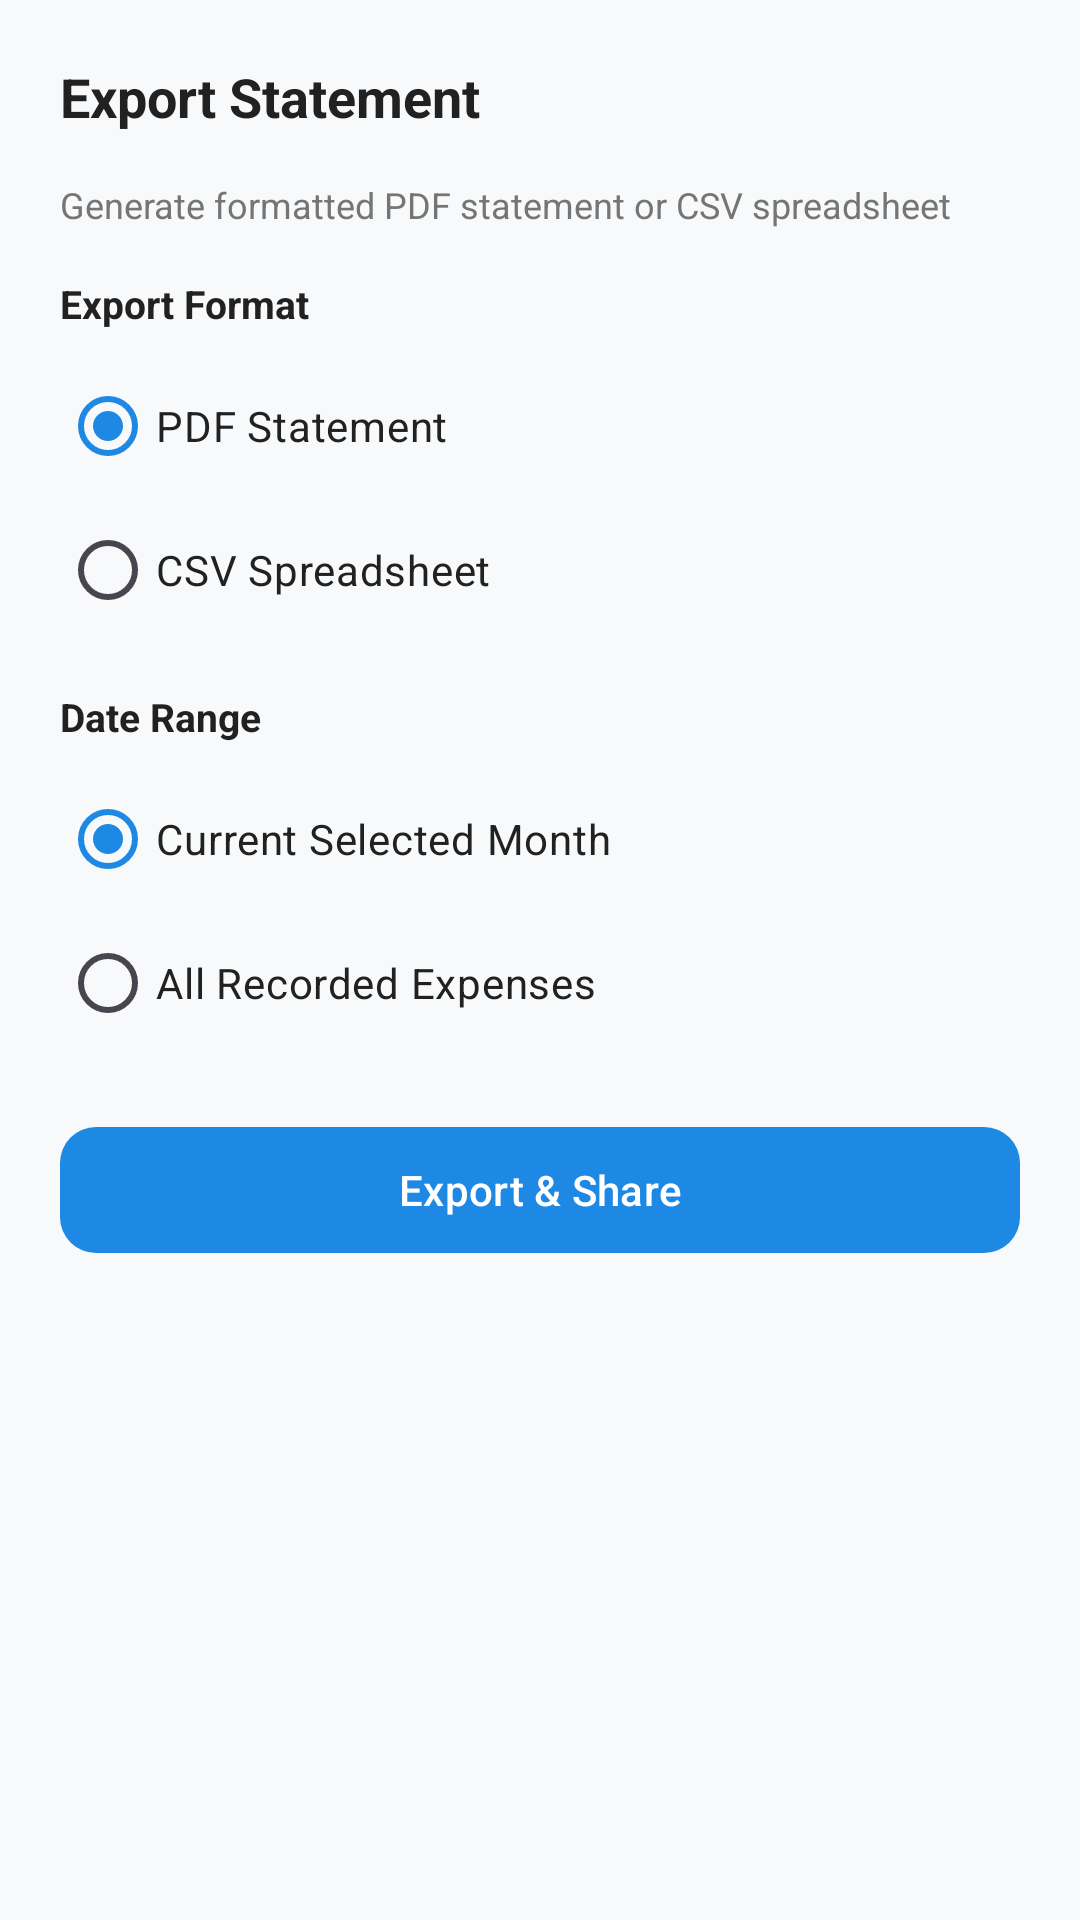

Produce the Android XML layout that renders to this screen, including the resource entries it uses.
<!-- AndroidManifest.xml: application theme Theme.MonthlyExpenseTracker -->
<!-- res/layout/dialog_export_statement.xml -->
<?xml version="1.0" encoding="utf-8"?>
<LinearLayout
    xmlns:android="http://schemas.android.com/apk/res/android"
    xmlns:app="http://schemas.android.com/apk/res-auto"
    android:layout_width="match_parent"
    android:layout_height="wrap_content"
    android:orientation="vertical"
    android:background="@drawable/bg_dialog_rounded"
    android:padding="20dp">

    
    <RelativeLayout
        android:layout_width="match_parent"
        android:layout_height="wrap_content"
        android:layout_marginBottom="4dp">

        <TextView
            android:id="@+id/tv_dialog_title"
            android:layout_width="wrap_content"
            android:layout_height="wrap_content"
            android:layout_alignParentStart="true"
            android:layout_toStartOf="@+id/btn_close"
            android:text="@string/export_statements"
            android:textColor="@color/text_primary"
            android:textSize="18sp"
            android:textStyle="bold" />

        <ImageButton
            android:id="@+id/btn_close"
            android:layout_width="36dp"
            android:layout_height="36dp"
            android:layout_alignParentEnd="true"
            android:layout_centerVertical="true"
            android:background="?attr/selectableItemBackgroundBorderless"
            android:contentDescription="@string/cancel"
            android:src="@drawable/ic_close"
            app:tint="@color/text_secondary" />
    </RelativeLayout>

    <TextView
        android:layout_width="match_parent"
        android:layout_height="wrap_content"
        android:layout_marginBottom="16dp"
        android:text="@string/export_statements_desc"
        android:textColor="@color/text_secondary"
        android:textSize="12sp" />

    
    <TextView
        android:layout_width="match_parent"
        android:layout_height="wrap_content"
        android:layout_marginBottom="8dp"
        android:text="@string/export_format"
        android:textColor="@color/text_primary"
        android:textSize="13sp"
        android:textStyle="bold" />

    <RadioGroup
        android:id="@+id/rg_format"
        android:layout_width="match_parent"
        android:layout_height="wrap_content"
        android:layout_marginBottom="16dp">

        <com.google.android.material.radiobutton.MaterialRadioButton
            android:id="@+id/rb_format_pdf"
            android:layout_width="match_parent"
            android:layout_height="wrap_content"
            android:checked="true"
            android:text="@string/format_pdf"
            android:textColor="@color/text_primary"
            android:textSize="14sp" />

        <com.google.android.material.radiobutton.MaterialRadioButton
            android:id="@+id/rb_format_csv"
            android:layout_width="match_parent"
            android:layout_height="wrap_content"
            android:text="@string/format_csv"
            android:textColor="@color/text_primary"
            android:textSize="14sp" />
    </RadioGroup>

    
    <TextView
        android:layout_width="match_parent"
        android:layout_height="wrap_content"
        android:layout_marginBottom="8dp"
        android:text="@string/export_range"
        android:textColor="@color/text_primary"
        android:textSize="13sp"
        android:textStyle="bold" />

    <RadioGroup
        android:id="@+id/rg_range"
        android:layout_width="match_parent"
        android:layout_height="wrap_content"
        android:layout_marginBottom="20dp">

        <com.google.android.material.radiobutton.MaterialRadioButton
            android:id="@+id/rb_range_month"
            android:layout_width="match_parent"
            android:layout_height="wrap_content"
            android:checked="true"
            android:text="@string/range_current_month"
            android:textColor="@color/text_primary"
            android:textSize="14sp" />

        <com.google.android.material.radiobutton.MaterialRadioButton
            android:id="@+id/rb_range_all"
            android:layout_width="match_parent"
            android:layout_height="wrap_content"
            android:text="@string/range_all_time"
            android:textColor="@color/text_primary"
            android:textSize="14sp" />
    </RadioGroup>

    
    <com.google.android.material.progressindicator.LinearProgressIndicator
        android:id="@+id/progress_export"
        android:layout_width="match_parent"
        android:layout_height="wrap_content"
        android:indeterminate="true"
        android:visibility="gone"
        android:layout_marginBottom="12dp" />

    
    <com.google.android.material.button.MaterialButton
        android:id="@+id/btn_export_share"
        android:layout_width="match_parent"
        android:layout_height="50dp"
        android:text="@string/btn_export_share"
        app:icon="@drawable/ic_export"
        app:iconGravity="textStart"
        android:textSize="14sp"
        app:cornerRadius="12dp" />

</LinearLayout>
<!-- resources referenced by this layout -->
<resources>
  <color name="text_primary">#212121</color>
  <color name="text_secondary">#757575</color>
  <string name="btn_export_share">Export &amp; Share</string>
  <string name="cancel">Cancel</string>
  <string name="export_format">Export Format</string>
  <string name="export_range">Date Range</string>
  <string name="export_statements">Export Statement</string>
  <string name="export_statements_desc">Generate formatted PDF statement or CSV spreadsheet</string>
  <string name="format_csv">CSV Spreadsheet</string>
  <string name="format_pdf">PDF Statement</string>
  <string name="range_all_time">All Recorded Expenses</string>
  <string name="range_current_month">Current Selected Month</string>
  <color name="primary">#1E88E5</color>
  <color name="primary_container">#D1E4FF</color>
  <color name="on_primary_container">#001D36</color>
  <color name="secondary">#26A69A</color>
  <color name="secondary_container">#CCE8E3</color>
  <color name="on_secondary_container">#00201C</color>
  <color name="background">#F8F9FA</color>
  <color name="surface">#FFFFFF</color>
  <color name="surface_variant">#F1F3F5</color>
  <style name="Widget.MonthlyExpenseTracker.PopupMenu" parent="Widget.Material3.PopupMenu">
          <item name="android:popupBackground">@drawable/bg_popup_menu</item>
          <item name="android:popupElevation">6dp</item>
      </style>
  <style name="Widget.MonthlyExpenseTracker.PopupMenu.Overflow" parent="Widget.Material3.PopupMenu.Overflow">
          <item name="android:popupBackground">@drawable/bg_popup_menu</item>
          <item name="android:popupElevation">6dp</item>
      </style>
  <style name="ThemeOverlay.MonthlyExpenseTracker.DatePickerDialog" parent="ThemeOverlay.Material3.MaterialAlertDialog">
          <item name="colorSurface">@color/surface</item>
          <item name="colorPrimary">@color/primary</item>
          <item name="shapeAppearance">@style/ShapeAppearance.MonthlyExpenseTracker.Dialog</item>
      </style>
  <!-- drawable bg_popup_menu (drawable) -->
  <?xml version="1.0" encoding="utf-8"?>
  <shape xmlns:android="http://schemas.android.com/apk/res/android"
      android:shape="rectangle">
      <solid android:color="@color/surface" />
      <corners android:radius="14dp" />
      <stroke
          android:width="1dp"
          android:color="@color/card_border" />
      <padding
          android:left="4dp"
          android:top="6dp"
          android:right="4dp"
          android:bottom="6dp" />
  </shape>
  <style name="ShapeAppearance.MonthlyExpenseTracker.Dialog" parent="ShapeAppearance.Material3.Corner.Medium">
          <item name="cornerSize">16dp</item>
      </style>
  <style name="MonthlyExpenseTracker.DialogTitle" parent="MaterialAlertDialog.Material3.Title.Text">
          <item name="android:textColor">@color/text_primary</item>
          <item name="android:textSize">18sp</item>
          <item name="android:textStyle">bold</item>
      </style>
  <style name="MonthlyExpenseTracker.DialogBody" parent="MaterialAlertDialog.Material3.Body.Text">
          <item name="android:textColor">@color/text_secondary</item>
          <item name="android:textSize">14sp</item>
      </style>
  <style name="Widget.MonthlyExpenseTracker.DialogButton.Positive" parent="Widget.Material3.Button.TextButton.Dialog">
          <item name="android:textColor">@color/primary</item>
          <item name="android:textStyle">bold</item>
      </style>
  <style name="Widget.MonthlyExpenseTracker.DialogButton.Negative" parent="Widget.Material3.Button.TextButton.Dialog">
          <item name="android:textColor">@color/text_secondary</item>
      </style>
  <color name="card_border">#E0E0E0</color>
</resources>
